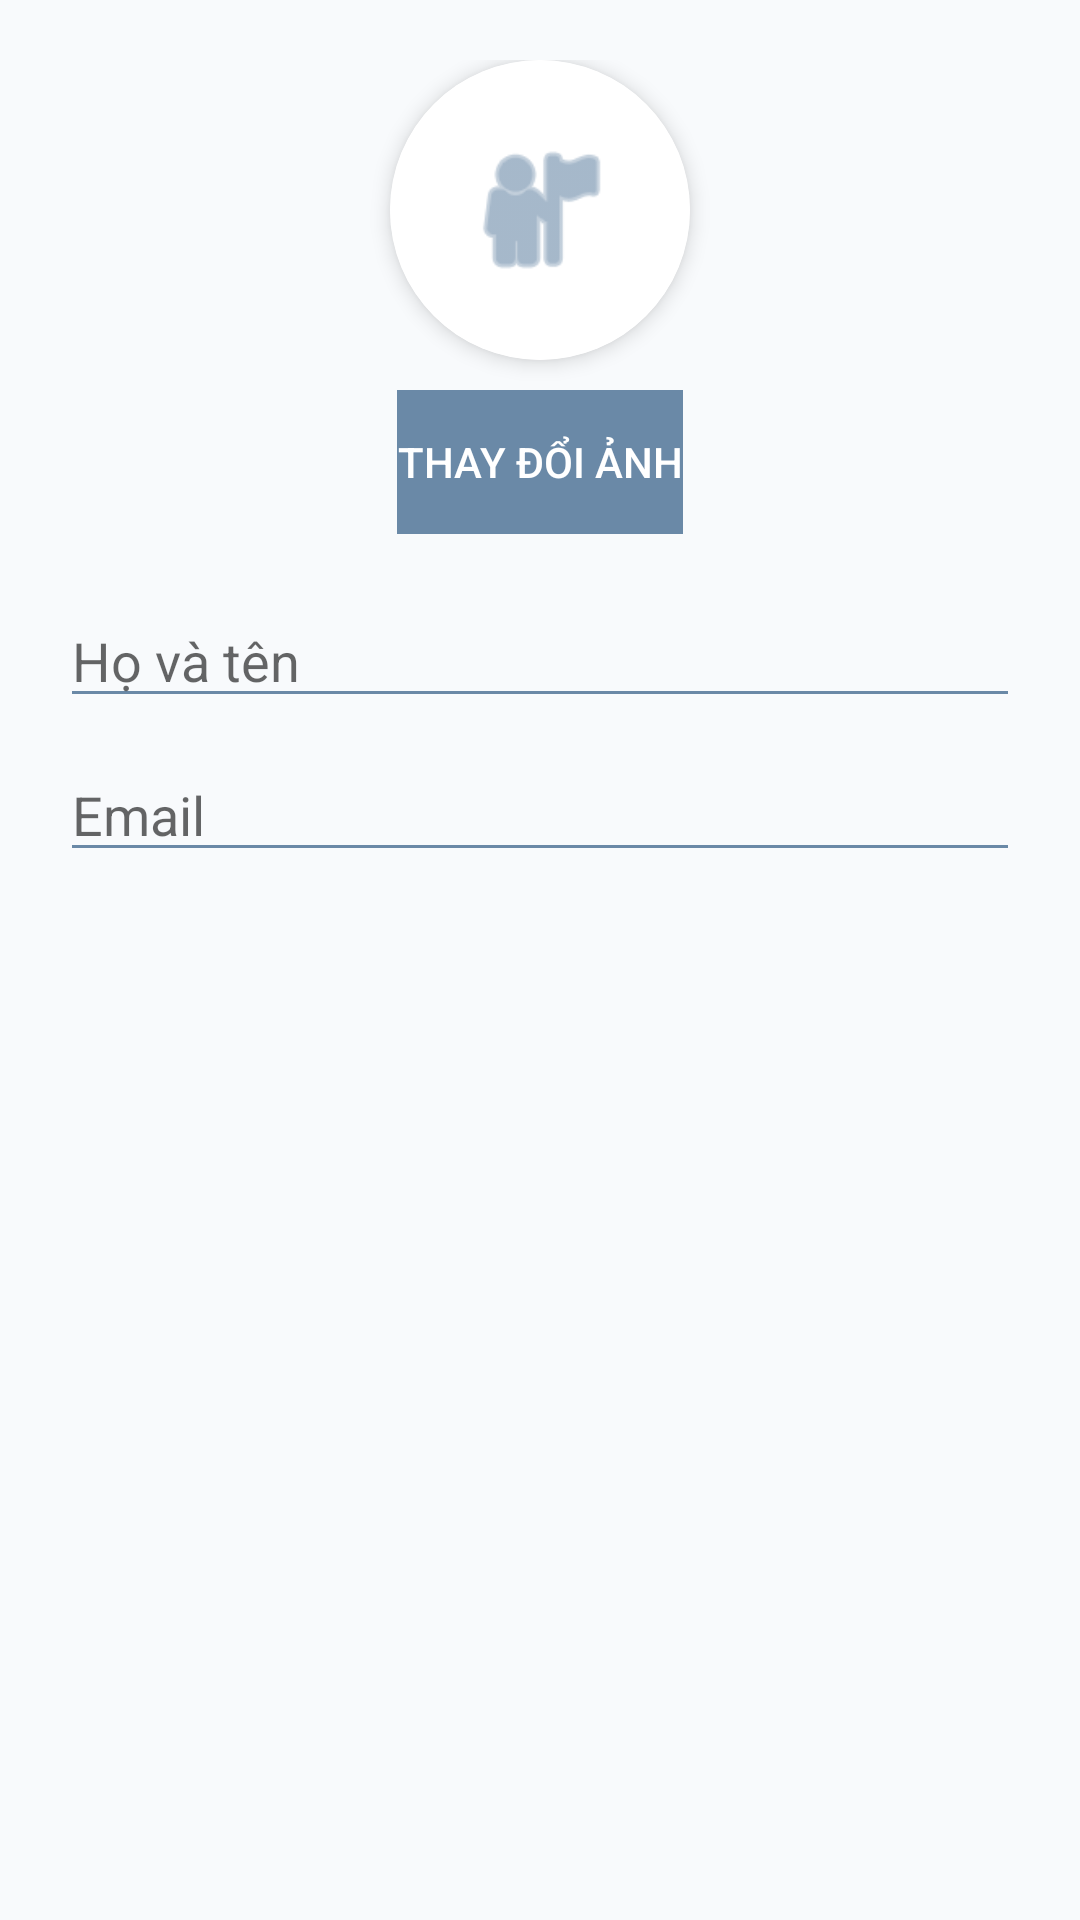

Android layout source for this screen:
<!-- AndroidManifest.xml: application theme Theme.Libman -->
<!-- res/layout/profile_edit.xml -->
<?xml version="1.0" encoding="utf-8"?>
<LinearLayout xmlns:android="http://schemas.android.com/apk/res/android"
    xmlns:app="http://schemas.android.com/apk/res-auto"
    android:orientation="vertical"
    android:padding="20dp"
    android:layout_width="match_parent"
    android:layout_height="wrap_content">

    
    <LinearLayout
        android:layout_width="match_parent"
        android:layout_height="wrap_content"
        android:orientation="vertical"
        android:gravity="center"
        android:layout_marginBottom="20dp">

        <com.google.android.material.card.MaterialCardView
            android:layout_width="100dp"
            android:layout_height="100dp"
            app:cardCornerRadius="50dp"
            app:cardElevation="4dp">

            <ImageView
                android:id="@+id/ivProfilePicture"
                android:layout_width="match_parent"
                android:layout_height="match_parent"
                android:background="@color/white"
                android:padding="24dp"
                android:src="@android:drawable/ic_menu_myplaces"
                app:tint="@color/primary" />
        </com.google.android.material.card.MaterialCardView>

        <Button
            android:id="@+id/btnChangeProfilePicture"
            android:layout_width="wrap_content"
            android:layout_height="wrap_content"
            android:text="Thay đổi ảnh"
            android:layout_marginTop="10dp"
            android:background="@color/primary"
            android:textColor="@color/white"
            style="@style/Widget.AppCompat.Button.Borderless" />

    </LinearLayout>

    <EditText
        android:id="@+id/etFullname"
        android:hint="Họ và tên"
        android:inputType="textPersonName"
        android:layout_width="match_parent"
        android:layout_height="wrap_content"/>

    <EditText
        android:id="@+id/etEmail"
        android:hint="Email"
        android:inputType="textEmailAddress"
        android:layout_width="match_parent"
        android:layout_height="wrap_content"
        android:layout_marginTop="10dp"/>
</LinearLayout>
<!-- resources referenced by this layout -->
<resources>
  <color name="primary">#6A89A7</color>
  <color name="white">#FFFFFFFF</color>
  <style name="Theme.Libman" parent="Theme.MaterialComponents.DayNight.NoActionBar">
          
          <item name="colorPrimary">@color/primary</item>
          <item name="colorPrimaryVariant">@color/primary_dark</item>
          <item name="colorSecondary">@color/accent</item>
          <item name="colorOnPrimary">@android:color/white</item>
  
          
          <item name="android:statusBarColor" tools:targetApi="l">@color/primary_dark</item>
          <item name="android:navigationBarColor">@color/primary</item>
  
          
          <item name="android:textColorPrimary">@color/text_primary</item>
          <item name="android:textColorSecondary">@color/text_secondary</item>
          <item name="android:colorBackground">@color/background_light</item>
      </style>
  <color name="primary_dark">#384959</color>
  <color name="accent">#88BDF2</color>
  <color name="text_primary">#384959</color>
  <color name="text_secondary">#6A89A7</color>
  <color name="background_light">#F8FAFC</color>
</resources>
